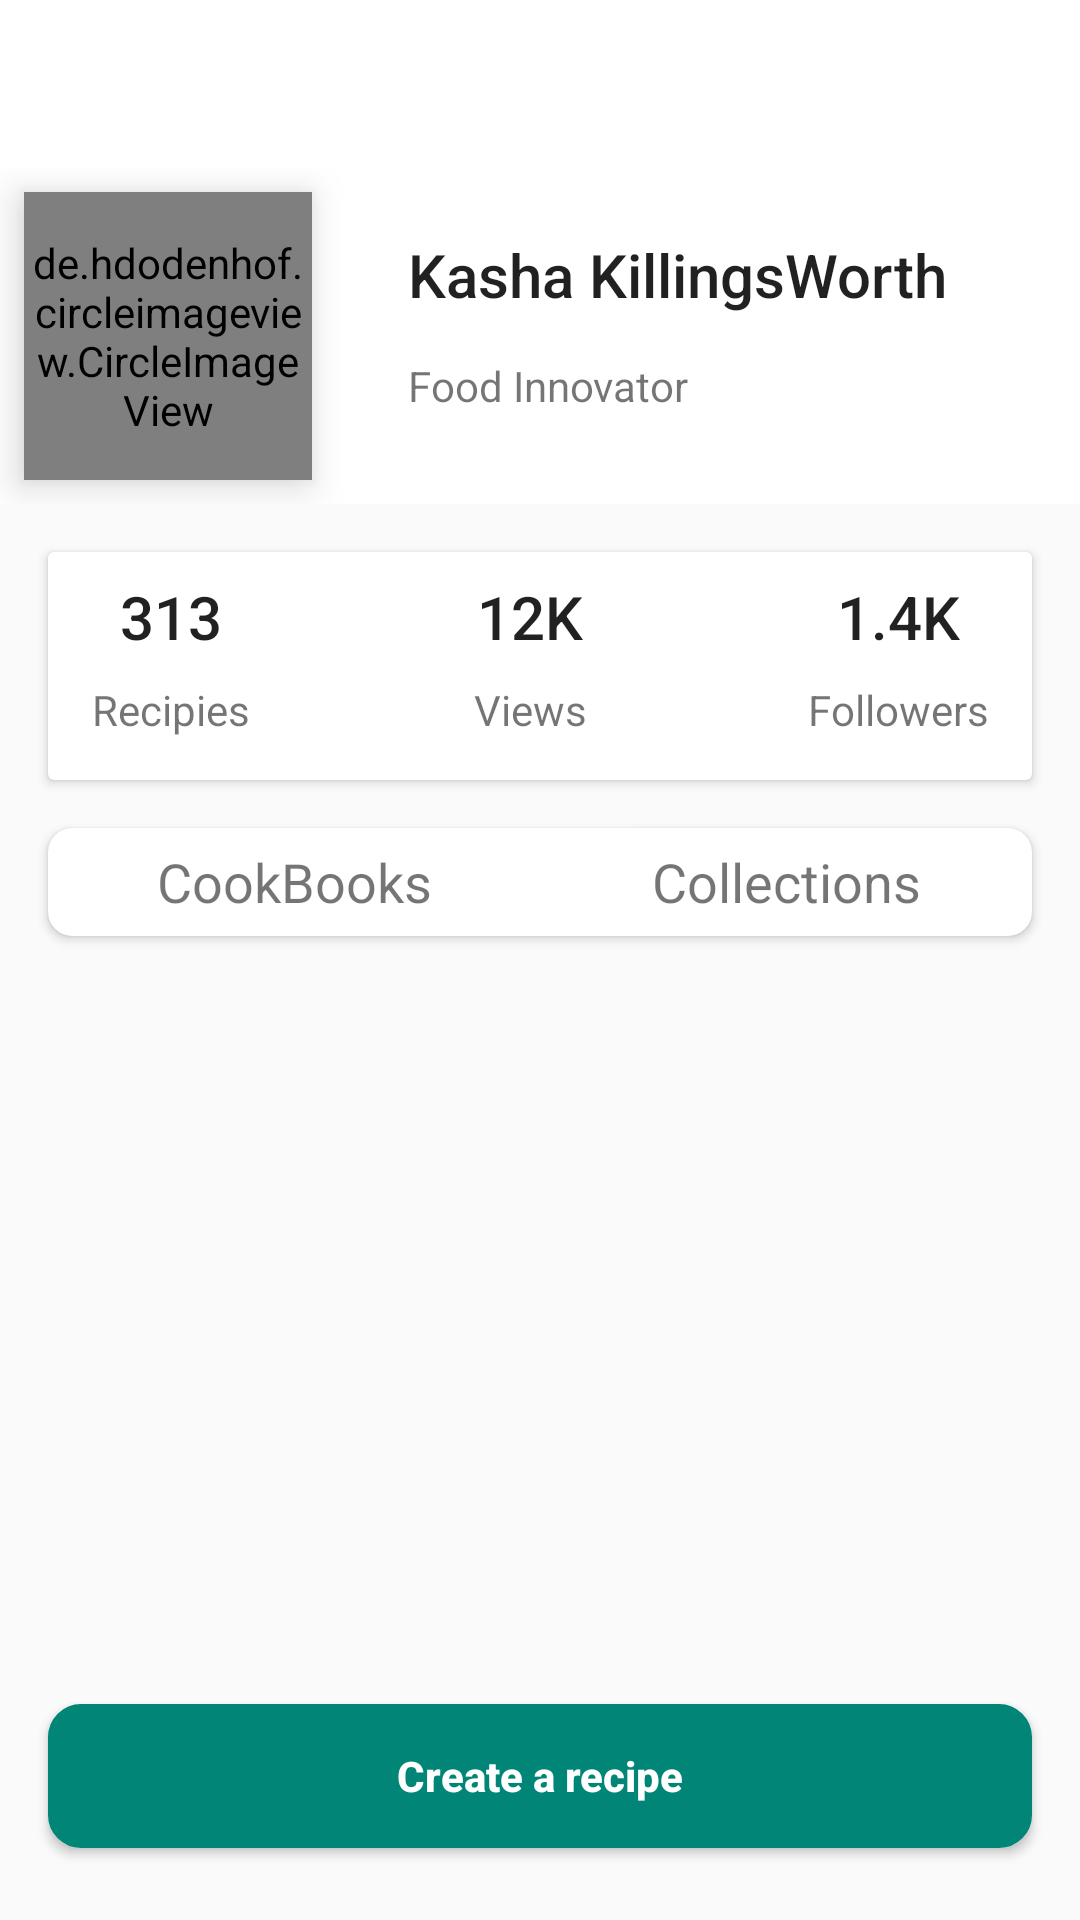

Write the Android layout XML for this screen, with the resource values it uses.
<!-- AndroidManifest.xml: application theme AppTheme -->
<!-- res/layout/activity_main.xml -->
<?xml version="1.0" encoding="utf-8"?>
<android.support.constraint.ConstraintLayout xmlns:android="http://schemas.android.com/apk/res/android"
    xmlns:app="http://schemas.android.com/apk/res-auto"
    xmlns:tools="http://schemas.android.com/tools"
    android:id="@+id/container"
    android:layout_width="match_parent"
    android:layout_height="match_parent"
    tools:context=".MainActivity">

    <android.support.design.widget.AppBarLayout
        android:id="@+id/appBarLayout"
        android:layout_width="match_parent"
        android:layout_height="wrap_content"
        android:background="@android:color/white"
        app:layout_constraintEnd_toEndOf="parent"
        app:layout_constraintStart_toStartOf="parent"
        app:layout_constraintTop_toTopOf="parent">

        <android.support.v7.widget.Toolbar
            android:id="@+id/toolbar"
            android:layout_width="match_parent"
            android:layout_height="wrap_content"/>

        <android.support.constraint.ConstraintLayout
            android:layout_width="match_parent"
            android:layout_height="wrap_content">

            <de.hdodenhof.circleimageview.CircleImageView xmlns:app="http://schemas.android.com/apk/res-auto"
                android:id="@+id/profile_image"
                android:layout_width="96dp"
                android:layout_height="96dp"
                android:layout_margin="8dp"
                android:layout_marginStart="32dp"
                app:civ_border_color="#efe5e5"
                app:civ_border_width="3dp"
                app:layout_constraintBottom_toBottomOf="parent"
                app:layout_constraintStart_toStartOf="parent"
                app:layout_constraintTop_toTopOf="parent"
                tools:src="@tools:sample/avatars"
                android:elevation="8dp"/>

            <TextView
                android:id="@+id/textView"
                android:layout_width="wrap_content"
                android:layout_height="wrap_content"
                android:layout_marginStart="32dp"
                android:text="Kasha KillingsWorth"
                android:textAppearance="@style/TextAppearance.AppCompat.Title"
                app:layout_constraintBottom_toTopOf="@+id/textView2"
                app:layout_constraintStart_toEndOf="@+id/profile_image"
                app:layout_constraintTop_toTopOf="@+id/profile_image"
                tools:text="Kasha KillingsWorth" />

            <TextView
                android:id="@+id/textView2"
                android:layout_width="wrap_content"
                android:layout_height="wrap_content"
                android:layout_marginBottom="8dp"
                android:text="Food Innovator"
                app:layout_constraintBottom_toBottomOf="@+id/profile_image"
                app:layout_constraintStart_toStartOf="@+id/textView"
                app:layout_constraintTop_toBottomOf="@+id/textView"
                tools:text="Food Innovator" />

        </android.support.constraint.ConstraintLayout>

    </android.support.design.widget.AppBarLayout>

    <android.support.v7.widget.CardView
        android:id="@+id/cardView"
        android:layout_width="0dp"
        android:layout_height="76dp"
        android:layout_marginStart="16dp"
        android:layout_marginTop="16dp"
        android:layout_marginEnd="16dp"
        android:elevation="8dp"
        app:layout_constraintEnd_toEndOf="parent"
        app:layout_constraintStart_toStartOf="parent"
        app:layout_constraintTop_toBottomOf="@+id/appBarLayout">

        <android.support.constraint.ConstraintLayout
            android:layout_width="match_parent"
            android:layout_height="match_parent">

            <TextView
                android:id="@+id/textView6"
                android:layout_width="wrap_content"
                android:layout_height="wrap_content"
                android:layout_marginStart="24dp"
                android:layout_marginTop="8dp"
                android:text="313"
                android:textAppearance="@style/TextAppearance.AppCompat.Title"
                app:layout_constraintStart_toStartOf="parent"
                app:layout_constraintTop_toTopOf="parent"
                tools:text="313" />

            <TextView
                android:id="@+id/textView7"
                android:layout_width="wrap_content"
                android:layout_height="wrap_content"
                android:layout_marginStart="8dp"
                android:layout_marginEnd="8dp"
                android:text="12K"
                android:textAppearance="@style/TextAppearance.AppCompat.Title"
                app:layout_constraintEnd_toStartOf="@+id/textView8"
                app:layout_constraintStart_toEndOf="@+id/textView6"
                app:layout_constraintTop_toTopOf="@+id/textView6"
                tools:text="12K" />

            <TextView
                android:id="@+id/textView8"
                android:layout_width="wrap_content"
                android:layout_height="wrap_content"
                android:layout_marginEnd="24dp"
                android:text="1.4K"
                android:textAppearance="@style/TextAppearance.AppCompat.Title"
                app:layout_constraintEnd_toEndOf="parent"
                app:layout_constraintTop_toTopOf="@+id/textView7"
                tools:text="1.4K" />

            <TextView
                android:id="@+id/textView9"
                android:layout_width="wrap_content"
                android:layout_height="wrap_content"
                android:layout_marginTop="8dp"
                android:text="Recipies"
                app:layout_constraintEnd_toEndOf="@+id/textView6"
                app:layout_constraintStart_toStartOf="@+id/textView6"
                app:layout_constraintTop_toBottomOf="@+id/textView6"
                tools:text="Recipies" />

            <TextView
                android:id="@+id/textView10"
                android:layout_width="wrap_content"
                android:layout_height="wrap_content"
                android:layout_marginTop="8dp"
                android:text="Views"
                app:layout_constraintEnd_toEndOf="@+id/textView7"
                app:layout_constraintStart_toStartOf="@+id/textView7"
                app:layout_constraintTop_toBottomOf="@+id/textView7"
                tools:text="Views" />

            <TextView
                android:id="@+id/textView11"
                android:layout_width="wrap_content"
                android:layout_height="wrap_content"
                android:layout_marginTop="8dp"
                android:text="Followers"
                app:layout_constraintEnd_toEndOf="@+id/textView8"
                app:layout_constraintStart_toStartOf="@+id/textView8"
                app:layout_constraintTop_toBottomOf="@+id/textView8"
                tools:text="Followers" />
        </android.support.constraint.ConstraintLayout>

    </android.support.v7.widget.CardView>

    <android.support.v7.widget.CardView
        android:id="@+id/cardView2"
        android:layout_width="match_parent"
        android:layout_height="wrap_content"
        android:layout_marginStart="16dp"
        android:layout_marginTop="16dp"
        android:layout_marginEnd="16dp"
        android:elevation="8dp"
        app:cardCornerRadius="8dp"
        app:layout_constraintEnd_toEndOf="@+id/cardView"
        app:layout_constraintStart_toStartOf="@+id/cardView"
        app:layout_constraintTop_toBottomOf="@+id/cardView">

        <android.support.constraint.ConstraintLayout
            android:layout_width="match_parent"
            android:layout_height="match_parent">

            <TextView
                android:id="@+id/cookbook_textview"
                android:layout_width="0dp"
                android:layout_height="36dp"
                android:layout_marginTop="24dp"
                android:gravity="center"
                android:text="@string/cookbooks"
                android:textSize="18sp"
                app:layout_constraintBottom_toBottomOf="parent"
                app:layout_constraintEnd_toStartOf="@+id/collections_textview"
                app:layout_constraintStart_toStartOf="parent"
                tools:text="CookBooks " />

            <TextView
                android:id="@+id/collections_textview"
                android:layout_width="0dp"
                android:layout_height="36dp"
                android:gravity="center"
                android:text="Collections"
                android:textSize="18sp"
                app:layout_constraintEnd_toEndOf="parent"
                app:layout_constraintStart_toEndOf="@+id/cookbook_textview"
                app:layout_constraintTop_toTopOf="@+id/cookbook_textview"
                tools:text="Collections" />

        </android.support.constraint.ConstraintLayout>

    </android.support.v7.widget.CardView>

    <Button
        android:id="@+id/button"
        android:layout_width="0dp"
        android:layout_height="wrap_content"
        android:layout_marginStart="16dp"
        android:layout_marginEnd="16dp"
        android:layout_marginBottom="24dp"
        android:background="@drawable/create_recipe_button"
        android:backgroundTint="@color/colorPrimary"
        android:text="Create a recipe"
        android:textAllCaps="false"
        android:textColor="@android:color/background_light"
        android:textStyle="bold"
        app:layout_constraintBottom_toBottomOf="parent"
        app:layout_constraintEnd_toEndOf="parent"
        app:layout_constraintStart_toStartOf="parent" />

    <GridView
        android:id="@+id/recipe"
        android:layout_width="0dp"
        android:layout_height="0dp"
        android:layout_marginTop="16dp"
        android:layout_marginBottom="8dp"
        android:elevation="4dp"
        android:horizontalSpacing="4dp"
        android:numColumns="2"
        android:verticalSpacing="6dp"
        app:layout_constraintBottom_toTopOf="@+id/button"
        app:layout_constraintEnd_toEndOf="@+id/cardView2"
        app:layout_constraintStart_toStartOf="@+id/cardView2"
        app:layout_constraintTop_toBottomOf="@+id/cardView2" />
</android.support.constraint.ConstraintLayout>
<!-- resources referenced by this layout -->
<resources>
  <color name="colorPrimary">#008577</color>
  <!-- drawable create_recipe_button (drawable) -->
  <?xml version="1.0" encoding="utf-8"?>
  <shape xmlns:android="http://schemas.android.com/apk/res/android"
      android:shape="rectangle">
      <stroke
          android:width="2dp"
          android:color="@color/round" />
  
      <solid android:color="@color/colorPrimary" />
  
      <padding
          android:left="1dp"
          android:right="1dp"
          android:bottom="1dp"
          android:top="1dp" />
  
      <corners android:radius="10dp" />
  </shape>
  <string name="cookbooks">CookBooks</string>
  <style name="AppTheme" parent="Theme.AppCompat.Light.NoActionBar">
          
          <item name="colorPrimary">@color/colorPrimary</item>
          <item name="colorPrimaryDark">@color/colorPrimaryDark</item>
          <item name="colorAccent">@color/colorAccent</item>
      </style>
  <color name="round">#dbd6e4</color>
  <color name="colorPrimaryDark">#00574B</color>
  <color name="colorAccent">#D81B60</color>
</resources>
